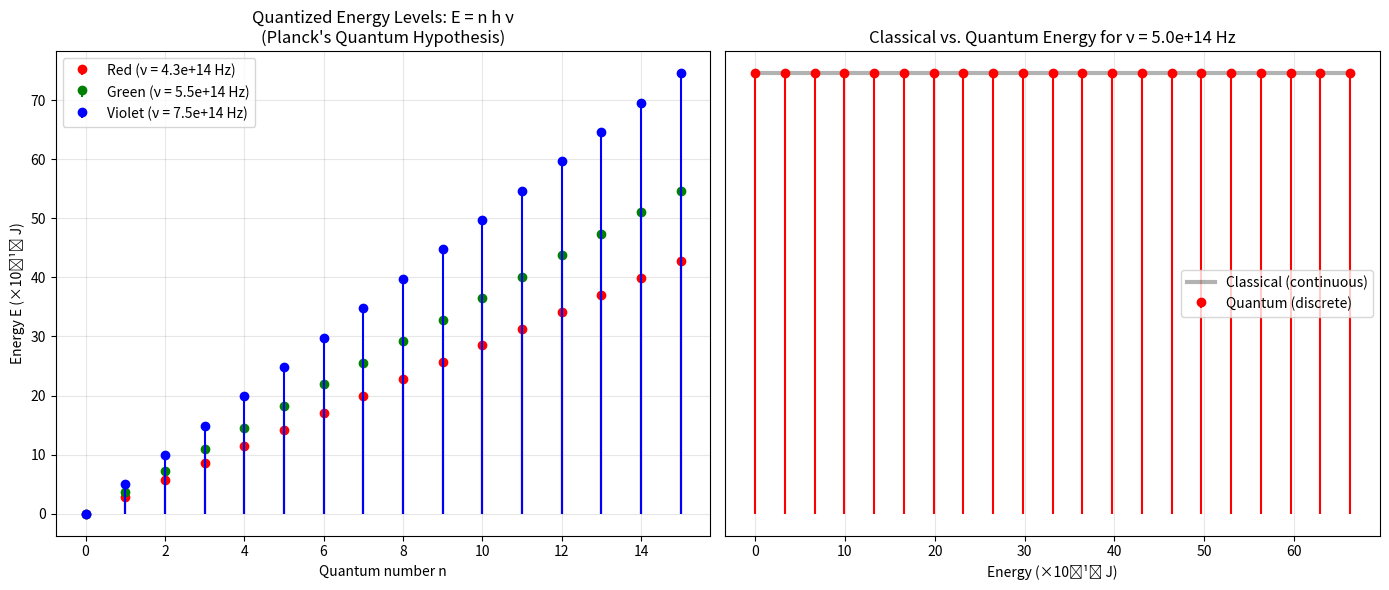

Here is the Python script that generated this plot:
"""
Planck's Quantum Hypothesis (1900)

Classical physics assumed energy could be absorbed or emitted continuously
in any amount. Planck revolutionized this by proposing that electromagnetic
energy is quantized:

    E = n * h * ν

where:
- n is an integer (0, 1, 2, ...)
- h is Planck's constant ≈ 6.626 × 10⁻³⁴ J·s
- ν is the frequency of radiation

This discrete, "quantum" nature of energy was a radical departure and
marked the birth of quantum physics.

Demonstration:
- Show energy levels for different frequencies.
- Compare continuous vs. quantized energy absorption.
- Visualize the "quantum jump" concept.
"""

import numpy as np
import matplotlib.pyplot as plt

H = 6.62607015e-34  # Planck's constant (J·s)

def quantum_energy_levels(frequency, n_max=10):
    """
    Compute quantized energy levels E_n = n * h * ν for n = 0, 1, ..., n_max.
    """
    n = np.arange(0, n_max + 1)
    E = n * H * frequency
    return n, E


def main():
    # Frequencies corresponding to visible light
    freq_red = 4.3e14    # Hz (red light)
    freq_green = 5.5e14  # Hz (green light)
    freq_violet = 7.5e14 # Hz (violet light)

    n_max = 15

    # Compute energy levels
    n_red, E_red = quantum_energy_levels(freq_red, n_max)
    n_green, E_green = quantum_energy_levels(freq_green, n_max)
    n_violet, E_violet = quantum_energy_levels(freq_violet, n_max)

    # Plot
    fig, axes = plt.subplots(1, 2, figsize=(14, 6))

    # (a) Energy level diagrams for different frequencies
    axes[0].stem(n_red, E_red * 1e19, linefmt='r-', markerfmt='ro', basefmt=" ", label=f'Red (ν = {freq_red:.1e} Hz)')
    axes[0].stem(n_green, E_green * 1e19, linefmt='g-', markerfmt='go', basefmt=" ", label=f'Green (ν = {freq_green:.1e} Hz)')
    axes[0].stem(n_violet, E_violet * 1e19, linefmt='b-', markerfmt='bo', basefmt=" ", label=f'Violet (ν = {freq_violet:.1e} Hz)')
    axes[0].set_xlabel("Quantum number n")
    axes[0].set_ylabel("Energy E (×10⁻¹⁹ J)")
    axes[0].set_title("Quantized Energy Levels: E = n h ν\n(Planck's Quantum Hypothesis)")
    axes[0].legend()
    axes[0].grid(True, alpha=0.3)

    # (b) Continuous vs. quantized comparison
    freq_demo = 5e14  # Hz
    n_demo, E_demo = quantum_energy_levels(freq_demo, n_max=20)
    
    # Classical (continuous) prediction
    E_continuous = np.linspace(0, np.max(E_demo), 200)
    
    axes[1].plot(E_continuous * 1e19, np.ones_like(E_continuous), 'k-', linewidth=3, alpha=0.3, label='Classical (continuous)')
    axes[1].stem(E_demo * 1e19, np.ones_like(E_demo), linefmt='r-', markerfmt='ro', basefmt=" ", label='Quantum (discrete)')
    axes[1].set_xlabel("Energy (×10⁻¹⁹ J)")
    axes[1].set_yticks([])
    axes[1].set_title(f"Classical vs. Quantum Energy for ν = {freq_demo:.1e} Hz")
    axes[1].legend()
    axes[1].grid(True, alpha=0.3, axis='x')

    plt.tight_layout()
    plt.show()

    print("=== Planck's Quantum Hypothesis ===")
    print("Energy is quantized: E = n h ν")
    print(f"Planck's constant h = {H:.3e} J·s\n")
    print("For red light (ν ≈ 4.3×10¹⁴ Hz):")
    print(f"  E₁ (n=1) = {E_red[1]:.3e} J = {E_red[1] * 1e19:.3f} × 10⁻¹⁹ J")
    print(f"  E₂ (n=2) = {E_red[2]:.3e} J = {E_red[2] * 1e19:.3f} × 10⁻¹⁹ J\n")
    print("Key insight: Energy can only be absorbed/emitted in discrete packets (quanta),")
    print("not continuously as classical physics assumed. This was revolutionary!\n")


if __name__ == "__main__":
    main()
